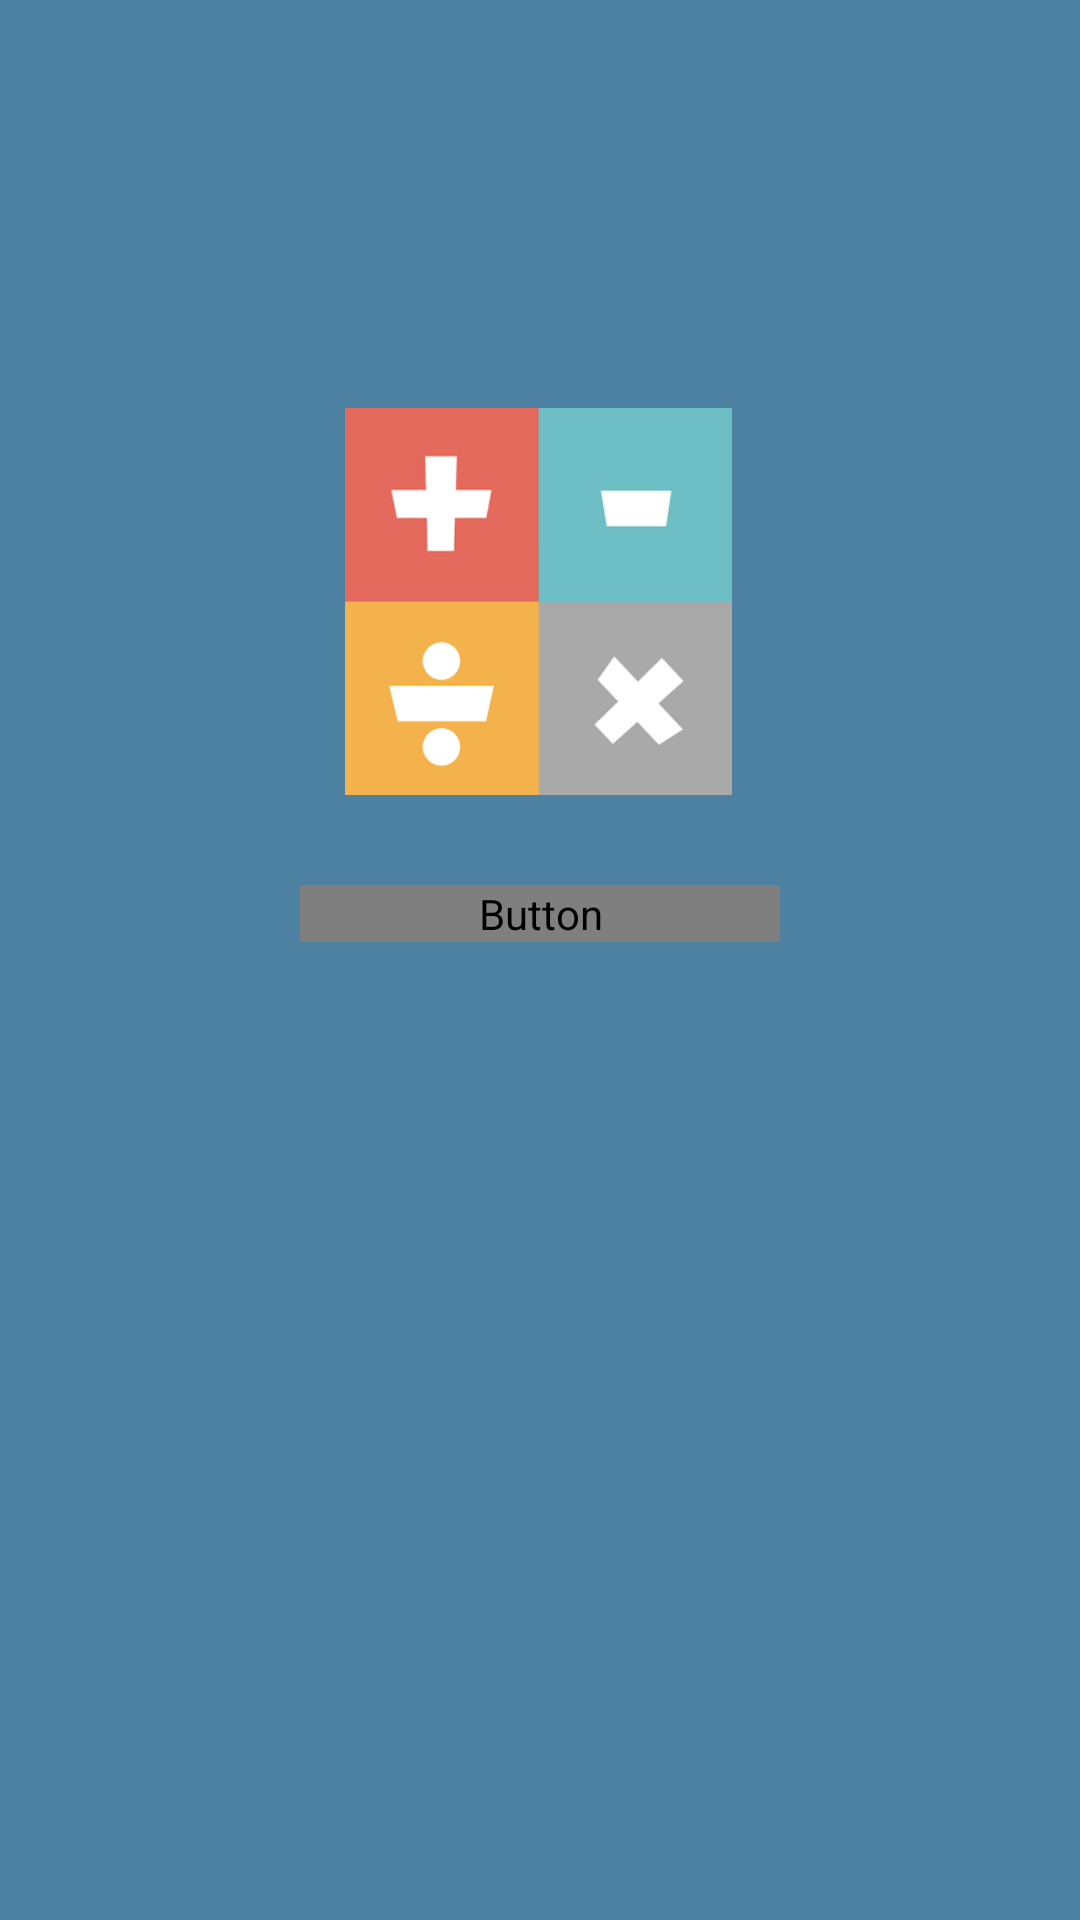

Reconstruct the res/layout file that produces this screen, plus the resources it refers to.
<!-- AndroidManifest.xml: application theme AppTheme -->
<!-- res/layout/activity_main.xml -->
<?xml version="1.0" encoding="utf-8"?>
<androidx.constraintlayout.widget.ConstraintLayout xmlns:android="http://schemas.android.com/apk/res/android"
    xmlns:app="http://schemas.android.com/apk/res-auto"
    xmlns:tools="http://schemas.android.com/tools"
    android:layout_width="match_parent"
    android:background="#4d81a2"
    android:gravity="center"
    android:orientation="vertical"
    android:padding="100dp"
    android:layout_height="match_parent"
    tools:context=".MainActivity">


    <Button
        android:id="@+id/btnIngresar"
        android:layout_width="match_parent"
        android:layout_height="wrap_content"
        android:layout_marginTop="30dp"
        android:background="@drawable/btn_uno"
        android:text="INGRESAR"
        android:textColor="@drawable/txt_btn_uno"
        app:layout_constraintEnd_toEndOf="parent"
        app:layout_constraintStart_toStartOf="parent"
        app:layout_constraintTop_toBottomOf="@+id/imageView" />

    <ImageView
        android:id="@+id/imageView"
        android:layout_width="130dp"
        android:layout_height="129dp"
        android:layout_marginTop="36dp"
        android:scaleType="fitStart"
        app:layout_constraintEnd_toEndOf="parent"
        app:layout_constraintStart_toStartOf="parent"
        app:layout_constraintTop_toTopOf="parent"
        app:srcCompat="@mipmap/logo" />
</androidx.constraintlayout.widget.ConstraintLayout>
<!-- resources referenced by this layout -->
<resources>
  <!-- drawable btn_uno (drawable) -->
  <?xml version="1.0" encoding="utf-8"?>
  <shape xmlns:android="http://schemas.android.com/apk/res/android"
      android:shape="rectangle">
  
      <corners android:radius="150dp"/>
      <stroke
          android:width="5px"
          android:color="@android:color/white"/>
  
  
  </shape>
  <!-- mipmap logo: png bitmap (mipmap-hdpi, 7728 bytes) -->
  <style name="AppTheme" parent="Theme.AppCompat.Light.DarkActionBar">
          
          <item name="colorPrimary">#18ffff</item>
          <item name="colorPrimaryDark">@color/colorPrimaryDark</item>
          <item name="colorAccent">@color/colorAccent</item>
      </style>
  <!-- not gathered from this repository: default colours our renderer supplied (Android Studio template values) -->
  <color name="colorPrimaryDark">#FF3700B3</color>
  <color name="colorAccent">#FF03DAC5</color>
</resources>
